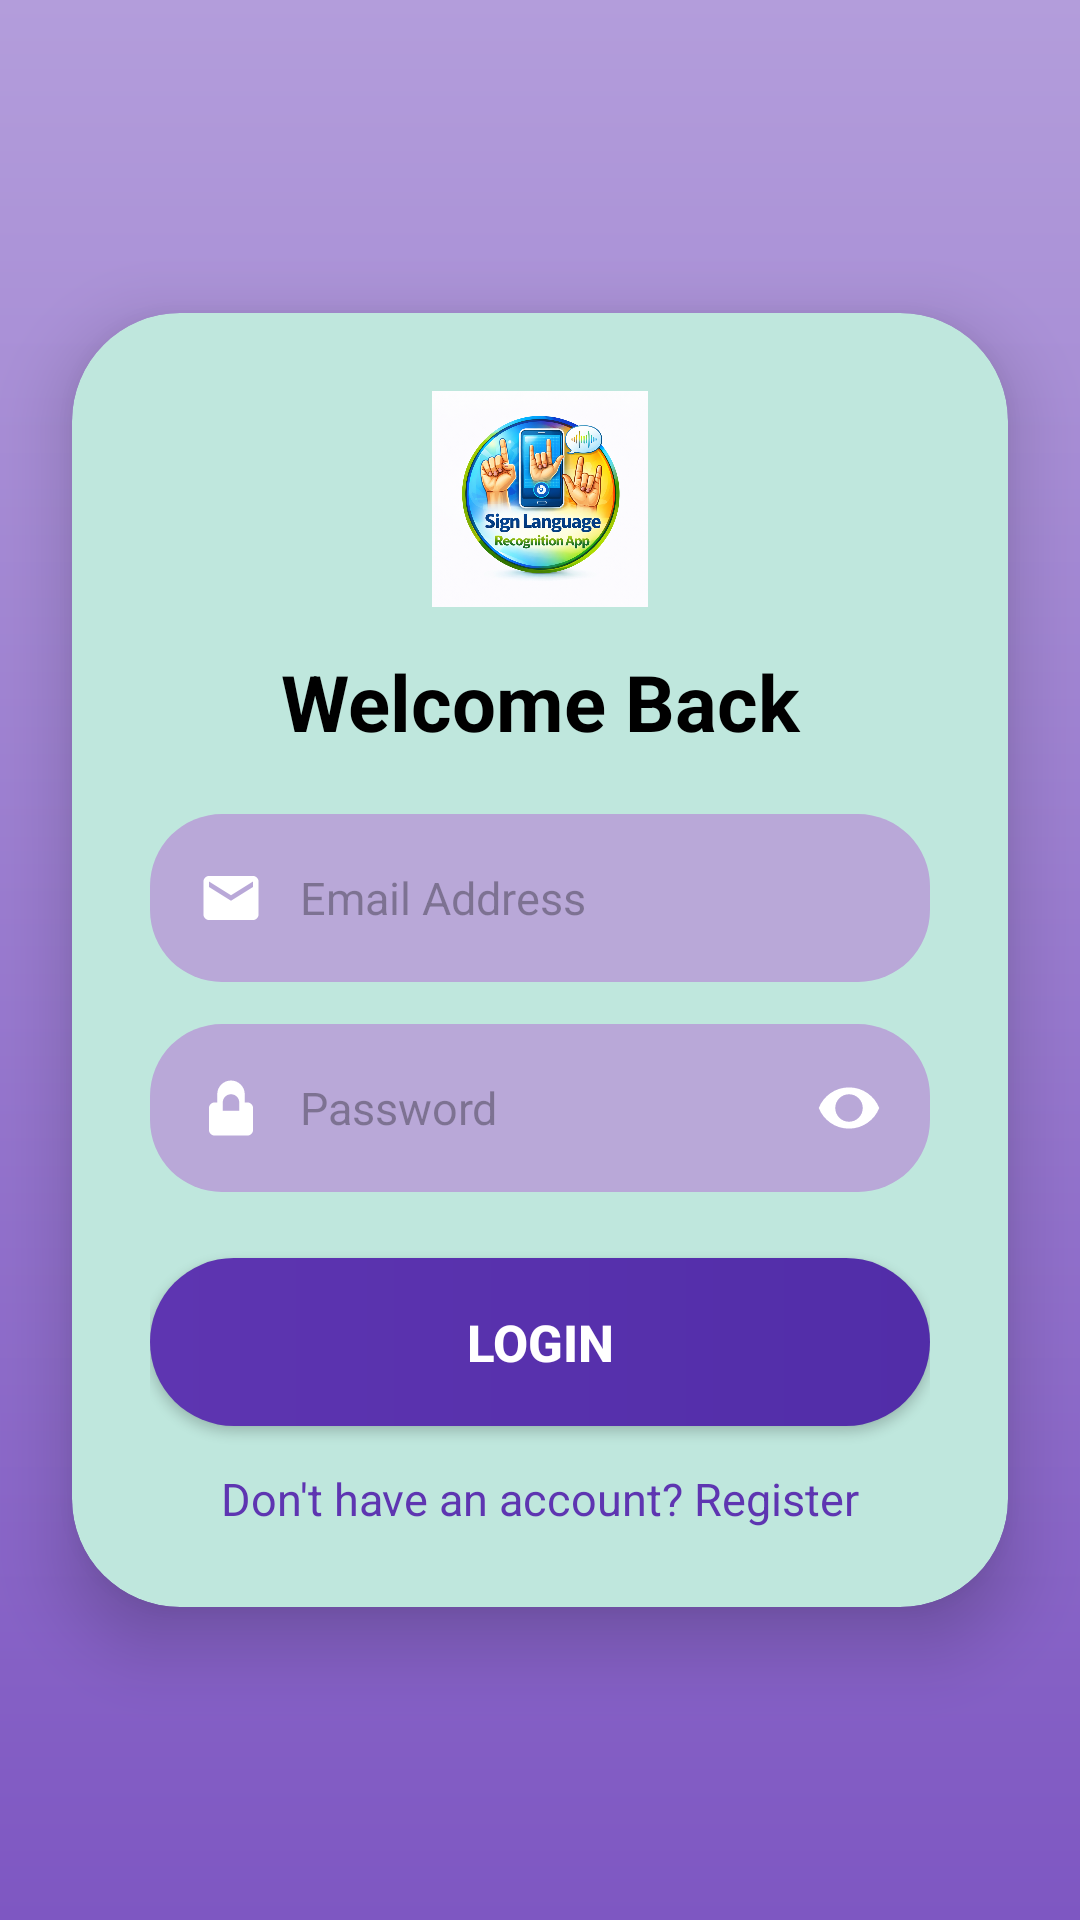

Here is an Android app screen rendered from its layout file. Give the layout XML and the strings, colors and styles it references.
<!-- AndroidManifest.xml: application theme Theme.SignApp -->
<!-- res/layout/activity_login.xml -->
<RelativeLayout xmlns:android="http://schemas.android.com/apk/res/android"
    android:layout_width="match_parent"
    android:layout_height="match_parent"
    xmlns:app="http://schemas.android.com/apk/res-auto"
    android:background="@drawable/bg_purple_gradient">

    
    <androidx.cardview.widget.CardView
        android:layout_width="match_parent"
        android:layout_height="wrap_content"
        android:layout_centerInParent="true"
        android:layout_margin="24dp"
        app:cardCornerRadius="36dp"
        app:cardElevation="14dp"
        app:cardBackgroundColor="#BFE7DD">

        <LinearLayout
            android:orientation="vertical"
            android:layout_width="match_parent"
            android:layout_height="wrap_content"
            android:padding="26dp">


        
            <ImageView
                android:layout_width="72dp"
                android:layout_height="72dp"
                android:layout_gravity="center"
                android:src="@drawable/ic_app_sign_icon"/>

            
            <TextView
                android:text="Welcome Back"
                android:textSize="26sp"
                android:textStyle="bold"
                android:textColor="#000000"
                android:gravity="center"
                android:layout_width="match_parent"
                android:layout_height="wrap_content"
                android:layout_marginTop="14dp"
                android:layout_marginBottom="20dp"/>

            
            <LinearLayout
                android:layout_width="match_parent"
                android:layout_height="56dp"
                android:background="@drawable/input_pill"
                android:orientation="horizontal"
                android:gravity="center_vertical"
                android:paddingStart="16dp"
                android:paddingEnd="16dp"
                android:layout_marginBottom="14dp">

                <ImageView
                    android:layout_width="22dp"
                    android:layout_height="22dp"
                    android:src="@drawable/ic_email"/>

                <EditText
                    android:id="@+id/email"
                    android:hint="Email Address"
                    android:background="@android:color/transparent"
                    android:layout_width="match_parent"
                    android:layout_height="wrap_content"
                    android:paddingStart="12dp"
                    android:textSize="15sp"/>
            </LinearLayout>

            
            <LinearLayout
                android:layout_width="match_parent"
                android:layout_height="56dp"
                android:background="@drawable/input_pill"
                android:orientation="horizontal"
                android:gravity="center_vertical"
                android:paddingStart="16dp"
                android:paddingEnd="16dp"
                android:layout_marginBottom="22dp">

                <ImageView
                    android:layout_width="22dp"
                    android:layout_height="22dp"
                    android:src="@drawable/ic_lock"/>

                <EditText
                    android:id="@+id/password"
                    android:hint="Password"
                    android:inputType="textPassword"
                    android:background="@android:color/transparent"
                    android:layout_width="0dp"
                    android:layout_height="wrap_content"
                    android:layout_weight="1"
                    android:paddingStart="12dp"
                    android:textSize="15sp"/>

                <ImageView
                    android:layout_width="22dp"
                    android:layout_height="22dp"
                    android:src="@drawable/ic_eye"/>
            </LinearLayout>

            
            <Button
                android:id="@+id/loginBtn"
                android:text="Login"
                android:textStyle="bold"
                android:textSize="17sp"
                android:background="@drawable/btn_purple_gradient"
                android:textColor="@android:color/white"
                android:layout_width="match_parent"
                android:layout_height="56dp"
                android:layout_marginBottom="14dp"/>

            
            <TextView
                android:id="@+id/registerBtn"
                android:text="Don't have an account? Register"
                android:textColor="#5E35B1"
                android:textSize="15sp"
                android:gravity="center"
                android:layout_width="match_parent"
                android:layout_height="wrap_content"/>

        </LinearLayout>
    </androidx.cardview.widget.CardView>

</RelativeLayout>
<!-- resources referenced by this layout -->
<resources>
  <!-- drawable bg_purple_gradient (drawable) -->
  <shape xmlns:android="http://schemas.android.com/apk/res/android">
      <gradient
          android:startColor="#B39DDB"
          android:endColor="#7E57C2"
          android:angle="270"/>
  </shape>
  <!-- drawable btn_purple_gradient (drawable) -->
  <shape xmlns:android="http://schemas.android.com/apk/res/android">
      <gradient
          android:startColor="#5E35B1"
          android:endColor="#512DA8"
          android:angle="0"/>
      <corners android:radius="28dp"/>
  </shape>
  <!-- drawable ic_app_sign_icon: png bitmap (drawable, 883991 bytes) -->
  <!-- drawable ic_email (drawable) -->
  <vector xmlns:android="http://schemas.android.com/apk/res/android"
      android:width="24dp"
      android:height="24dp"
      android:viewportWidth="24"
      android:viewportHeight="24">
      <path
          android:fillColor="#FFFFFF"
          android:pathData="M20,4H4c-1.1,0 -2,0.9 -2,2v12c0,1.1 0.9,2 2,2h16c1.1,0 2,-0.9 2,-2V6c0,-1.1 -0.9,-2 -2,-2zm0,4l-8,5 -8,-5V6l8,5 8,-5v2z"/>
  </vector>
  <!-- drawable ic_eye (drawable) -->
  <vector xmlns:android="http://schemas.android.com/apk/res/android"
      android:width="24dp"
      android:height="24dp"
      android:viewportWidth="24"
      android:viewportHeight="24">
      <path
          android:fillColor="#FFFFFF"
          android:pathData="M12,4.5C7,4.5 2.73,7.61 1,12c1.73,4.39 6,7.5 11,7.5s9.27,-3.11 11,-7.5c-1.73,-4.39 -6,-7.5 -11,-7.5zM12,17c-2.76,0 -5,-2.24 -5,-5s2.24,-5 5,-5 5,2.24 5,5 -2.24,5 -5,5z"/>
  </vector>
  <!-- drawable ic_lock (drawable) -->
  <vector xmlns:android="http://schemas.android.com/apk/res/android"
      android:width="24dp"
      android:height="24dp"
      android:viewportWidth="24"
      android:viewportHeight="24">
      <path
          android:fillColor="#FFFFFF"
          android:pathData="M12,17c1.1,0 2,-0.9 2,-2s-0.9,-2 -2,-2 -2,0.9 -2,2 0.9,2 2,2zm6,-7h-1V7c0,-2.76 -2.24,-5 -5,-5S7,4.24 7,7v3H6c-1.1,0 -2,0.9 -2,2v8c0,1.1 0.9,2 2,2h12c1.1,0 2,-0.9 2,-2v-8c0,-1.1 -0.9,-2 -2,-2zm-6,-3c1.66,0 3,1.34 3,3v3H9V10c0,-1.66 1.34,-3 3,-3z"/>
  </vector>
  <!-- drawable input_pill (drawable) -->
  <shape xmlns:android="http://schemas.android.com/apk/res/android">
      <solid android:color="#B9A8D8"/>
      <corners android:radius="24dp"/>
      <padding
          android:left="16dp"
          android:top="10dp"
          android:right="16dp"
          android:bottom="10dp"/>
  </shape>
  <style name="Theme.SignApp" parent="Theme.Material3.DayNight.NoActionBar">
  
          <item name="colorPrimary">#6750A4</item>
          <item name="colorOnPrimary">#FFFFFF</item>
          <item name="android:statusBarColor" tools:targetApi="l">?attr/colorPrimary</item>
  
      </style>
</resources>
